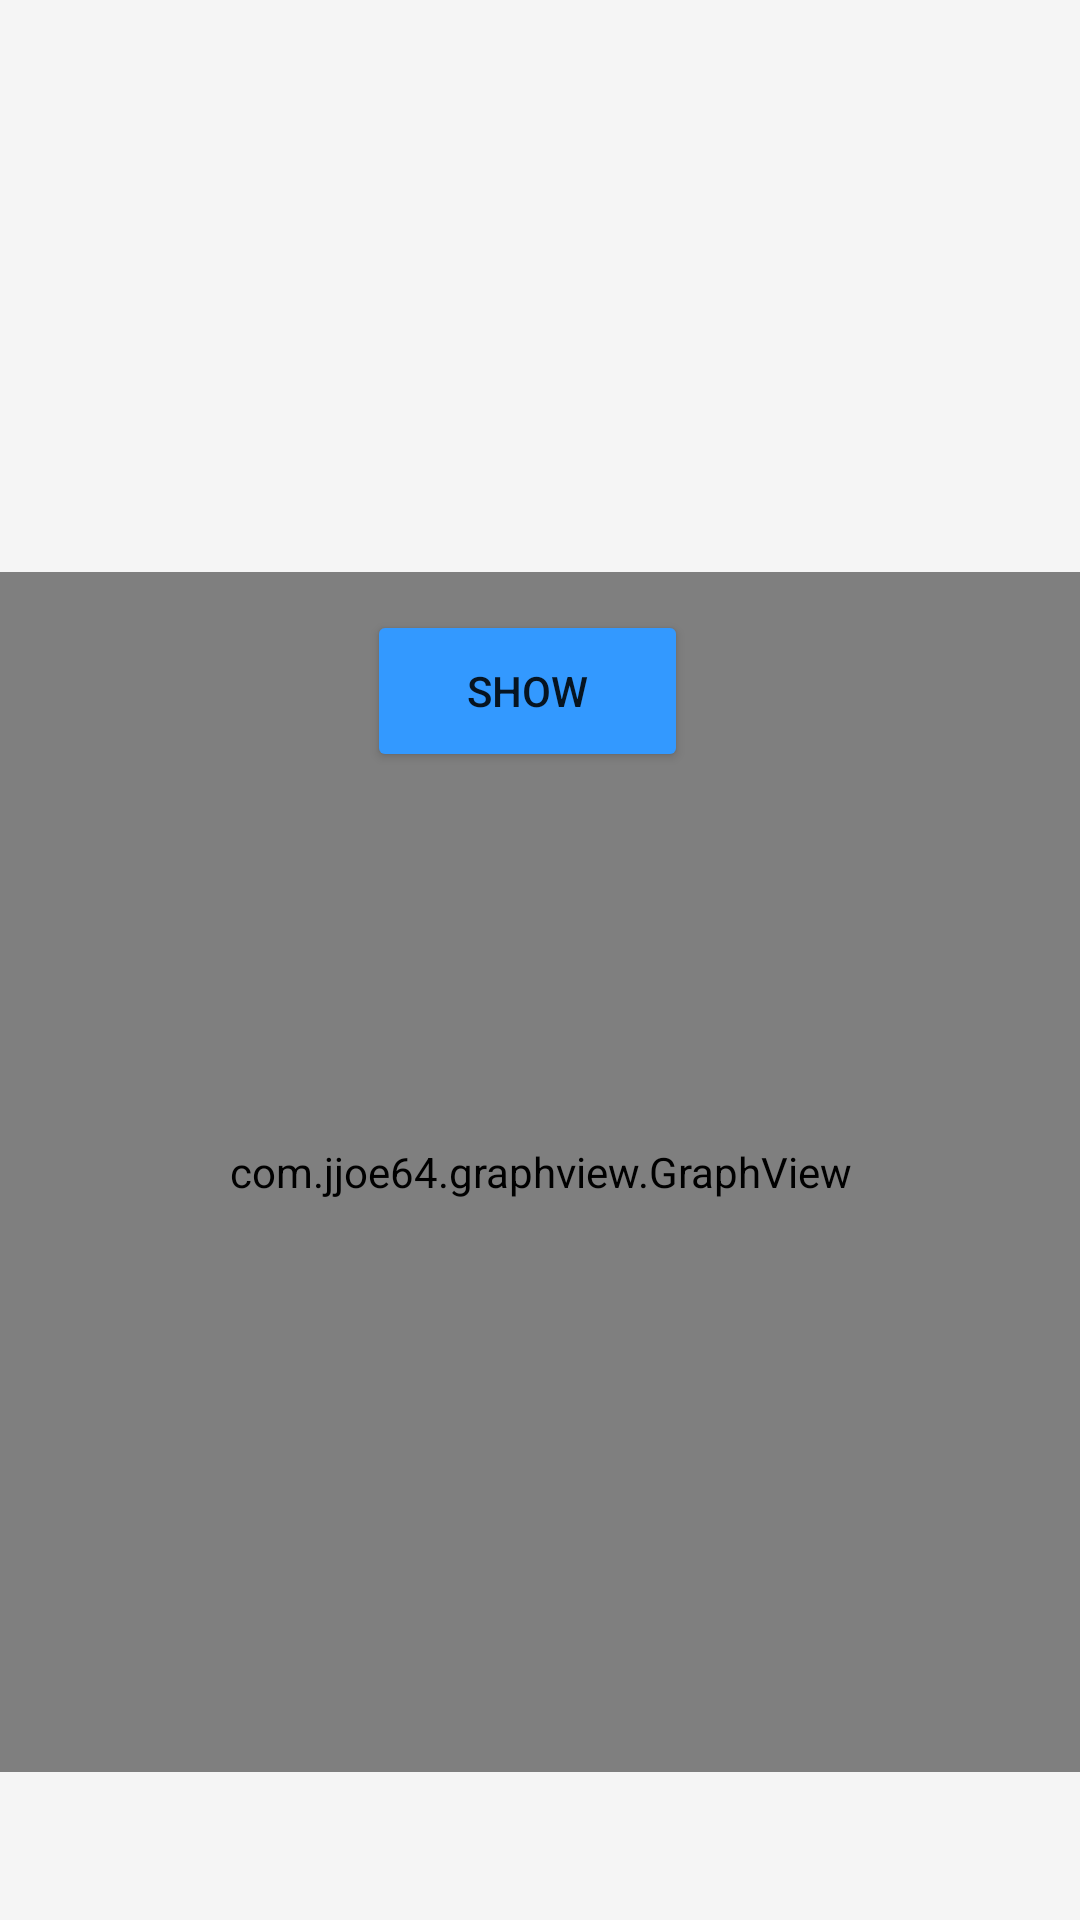

Produce the Android XML layout that renders to this screen, including the resource entries it uses.
<!-- AndroidManifest.xml: application theme Theme.AirSense -->
<!-- res/layout/fragment_chart.xml -->
<?xml version="1.0" encoding="utf-8"?>
<androidx.constraintlayout.widget.ConstraintLayout xmlns:android="http://schemas.android.com/apk/res/android"
    xmlns:app="http://schemas.android.com/apk/res-auto"
    xmlns:tools="http://schemas.android.com/tools"
    android:layout_width="match_parent"
    android:layout_height="match_parent"
    android:id="@+id/background4"
    tools:context="view.graph.GraphFragment">

    <Spinner
        android:id="@+id/spinner_attribute"
        android:layout_width="204dp"
        android:layout_height="57dp"
        android:dropDownVerticalOffset="50dp"
        app:layout_constraintBottom_toBottomOf="parent"
        app:layout_constraintEnd_toEndOf="parent"
        app:layout_constraintHorizontal_bias="0.579"
        app:layout_constraintStart_toStartOf="parent"
        app:layout_constraintTop_toTopOf="parent"
        app:layout_constraintVertical_bias="0.053"
        android:background="@drawable/custom_spinner"/>

    <TextView
        android:id="@+id/txtview_realtime"
        android:layout_width="95dp"
        android:layout_height="36dp"
        android:gravity="center"
        android:text="Realtime"
        android:visibility="gone"
        android:textSize="20sp"
        app:layout_constraintBottom_toBottomOf="parent"
        app:layout_constraintEnd_toEndOf="parent"
        app:layout_constraintStart_toStartOf="parent"
        app:layout_constraintTop_toTopOf="parent"
        app:layout_constraintVertical_bias="0.217" />

    <Spinner
        android:id="@+id/spinner_timeframe"
        android:layout_width="207dp"
        android:layout_height="60dp"
        android:background="@drawable/custom_spinner"
        android:dropDownVerticalOffset="22dp"
        app:layout_constraintBottom_toBottomOf="parent"
        app:layout_constraintEnd_toEndOf="parent"
        app:layout_constraintHorizontal_bias="0.578"
        app:layout_constraintStart_toStartOf="parent"
        app:layout_constraintTop_toTopOf="parent"
        app:layout_constraintVertical_bias="0.195" />

    <TextView
        android:id="@+id/txtview_history"
        android:layout_width="95dp"
        android:layout_height="36dp"
        android:gravity="center"
        android:text="history"
        android:visibility="gone"
        android:textSize="20sp"
        app:layout_constraintBottom_toBottomOf="parent"
        app:layout_constraintEnd_toEndOf="parent"
        app:layout_constraintHorizontal_bias="0.8"
        app:layout_constraintStart_toStartOf="parent"
        app:layout_constraintTop_toTopOf="parent"
        app:layout_constraintVertical_bias="0.217" />

    <com.jjoe64.graphview.GraphView
        android:id="@+id/idGraphView"
        android:layout_width="match_parent"
        android:layout_height="400dp"
        android:layout_alignParentTop="true"
        android:layout_marginBottom="30dp"
        app:layout_constraintBottom_toBottomOf="parent"

        app:layout_constraintEnd_toEndOf="parent"
        app:layout_constraintHorizontal_bias="1.0"
        app:layout_constraintStart_toStartOf="parent"
        app:layout_constraintTop_toTopOf="parent"
        app:layout_constraintVertical_bias="0.908" />

    <Button
        android:id="@+id/btn_show"
        android:layout_width="107dp"
        android:layout_height="54dp"
        android:layout_marginEnd="40dp"
        android:backgroundTint="#3399FF"
        android:text="Show"
        app:layout_constraintBottom_toBottomOf="parent"
        app:layout_constraintEnd_toEndOf="parent"
        app:layout_constraintHorizontal_bias="0.575"
        app:layout_constraintStart_toStartOf="parent"
        app:layout_constraintTop_toTopOf="parent"
        app:layout_constraintVertical_bias="0.347"
        app:strokeColor="@color/black"
        app:strokeWidth="2dp"/>

</androidx.constraintlayout.widget.ConstraintLayout>
<!-- resources referenced by this layout -->
<resources>
  <color name="black">#FF000000</color>
  <!-- drawable custom_spinner (drawable) -->
  <?xml version="1.0" encoding="utf-8"?>
  <layer-list xmlns:android="http://schemas.android.com/apk/res/android">
      <item>
          <shape android:shape="rectangle" >
              <solid android:color="@color/neutral6"/>
              <corners android:radius="12dp" />
  
  
  
  
          </shape>
      </item>
  
  </layer-list>
  <style name="Theme.AirSense" parent="Theme.AppCompat.Light.DarkActionBar">
          
          <item name="colorPrimary">@color/green_primary</item>
          <item name="android:windowBackground">@color/background</item>
      </style>
  <color name="green_primary">#49734c</color>
  <color name="background">#F5F5F5</color>
</resources>
